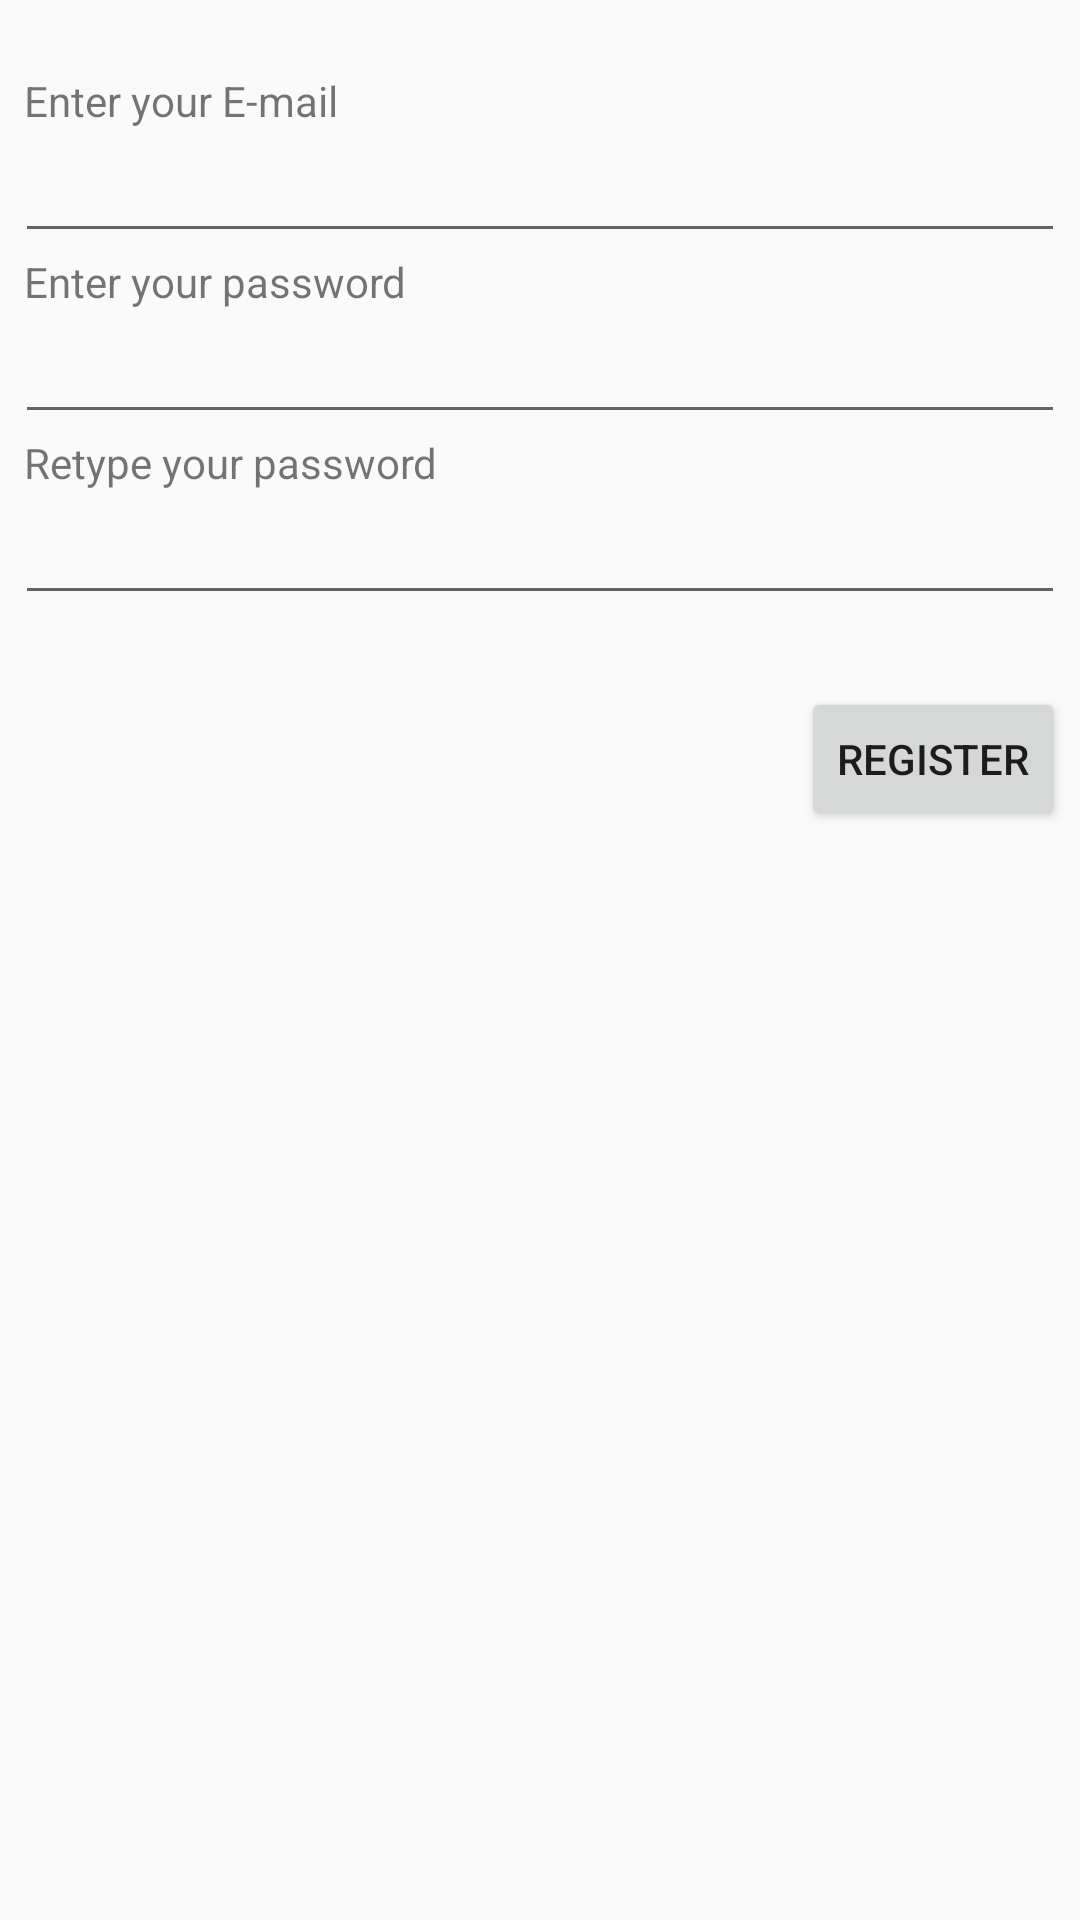

Reconstruct the res/layout file that produces this screen, plus the resources it refers to.
<!-- AndroidManifest.xml: application theme AppTheme1 -->
<!-- res/layout/fragment_register.xml -->
<?xml version="1.0" encoding="utf-8"?>
<RelativeLayout xmlns:android="http://schemas.android.com/apk/res/android"
    xmlns:tools="http://schemas.android.com/tools"
    android:layout_width="match_parent"
    android:layout_height="match_parent"
    tools:context=".RegisterFragment">

    
    <RelativeLayout
        android:layout_width="350dp"
        android:layout_height="wrap_content"
        android:layout_centerHorizontal="true"
        android:layout_marginTop="24dp">

        <TextView
            android:id="@+id/registerEmailText"
            android:layout_width="match_parent"
            android:layout_height="wrap_content"
            android:layout_marginStart="3dp"
            android:text="Enter your E-mail" />

        <EditText
            android:id="@+id/registerEmailValue"
            android:layout_width="match_parent"
            android:layout_height="wrap_content"
            android:layout_below="@id/registerEmailText"
            android:inputType="textEmailAddress"
            android:textCursorDrawable="@drawable/default_cursor" />

        <TextView
            android:id="@+id/registerPasswordText"
            android:layout_width="match_parent"
            android:layout_height="wrap_content"
            android:layout_below="@id/registerEmailValue"
            android:layout_marginStart="3dp"
            android:text="Enter your password" />

        <EditText
            android:id="@+id/registerPasswordValue"
            android:layout_width="match_parent"
            android:layout_height="wrap_content"
            android:layout_below="@id/registerPasswordText"
            android:inputType="textPassword"
            android:textCursorDrawable="@drawable/default_cursor" />

        <TextView
            android:id="@+id/registerRetypePasswordText"
            android:layout_width="match_parent"
            android:layout_height="wrap_content"
            android:layout_below="@id/registerPasswordValue"
            android:layout_marginStart="3dp"
            android:text="Retype your password" />

        <EditText
            android:id="@+id/registerRetypePasswordValue"
            android:layout_width="match_parent"
            android:layout_height="wrap_content"
            android:layout_below="@id/registerRetypePasswordText"
            android:inputType="textPassword"
            android:textCursorDrawable="@drawable/default_cursor" />

        <ProgressBar
            android:id="@+id/progressBar"
            android:layout_width="wrap_content"
            android:layout_height="wrap_content"
            android:indeterminate="true"
            android:layout_toStartOf="@id/registerButton"
            android:layout_below="@id/registerRetypePasswordValue"
            android:layout_marginTop="24dp"
            android:layout_marginEnd="16dp"
            android:visibility="invisible"/>

        <Button
            android:id="@+id/registerButton"
            android:layout_width="wrap_content"
            android:layout_height="wrap_content"
            android:layout_below="@id/registerRetypePasswordValue"
            android:layout_alignParentEnd="true"
            android:layout_marginTop="24dp"
            android:text="Register" />
    </RelativeLayout>

</RelativeLayout>
<!-- resources referenced by this layout -->
<resources>
  <!-- drawable default_cursor (drawable) -->
  <?xml version="1.0" encoding="utf-8"?>
  <shape xmlns:android="http://schemas.android.com/apk/res/android">
      <size android:width="1dp"/>
      <solid android:color="@color/mainAppColor"/>
  </shape>
  <style name="AppTheme1" parent="Theme.AppCompat.Light.DarkActionBar">
          
          <item name="colorPrimary">@color/colorPrimaryTheme1</item>
          <item name="colorPrimaryDark">@color/colorPrimaryDark</item>
          <item name="colorAccent">@color/colorAccent</item>
      </style>
  <color name="mainAppColor">#00641F</color>
  <color name="colorPrimaryTheme1">#FFC600</color>
  <color name="colorPrimaryDark">#00574B</color>
  <color name="colorAccent">#D81B60</color>
</resources>
